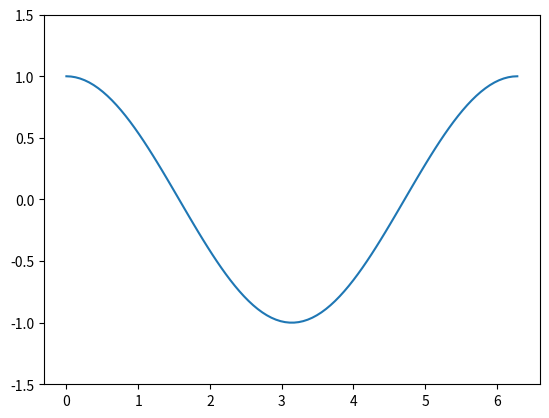

Source code (Python):
import numpy as np
import matplotlib.pyplot as plt
import matplotlib.animation as animation


x = np.linspace(0, 2 * np.pi, 100)
y = np.cos(x)


fig, ax = plt.subplots()
line, = ax.plot(x, y)
ax.set_ylim(-1.5, 1.5)  


def update(frame):
    line.set_ydata(np.cos(x + frame / 10))  
    return line,


ani = animation.FuncAnimation(fig, update, frames=range(100), blit=True)


plt.show()
